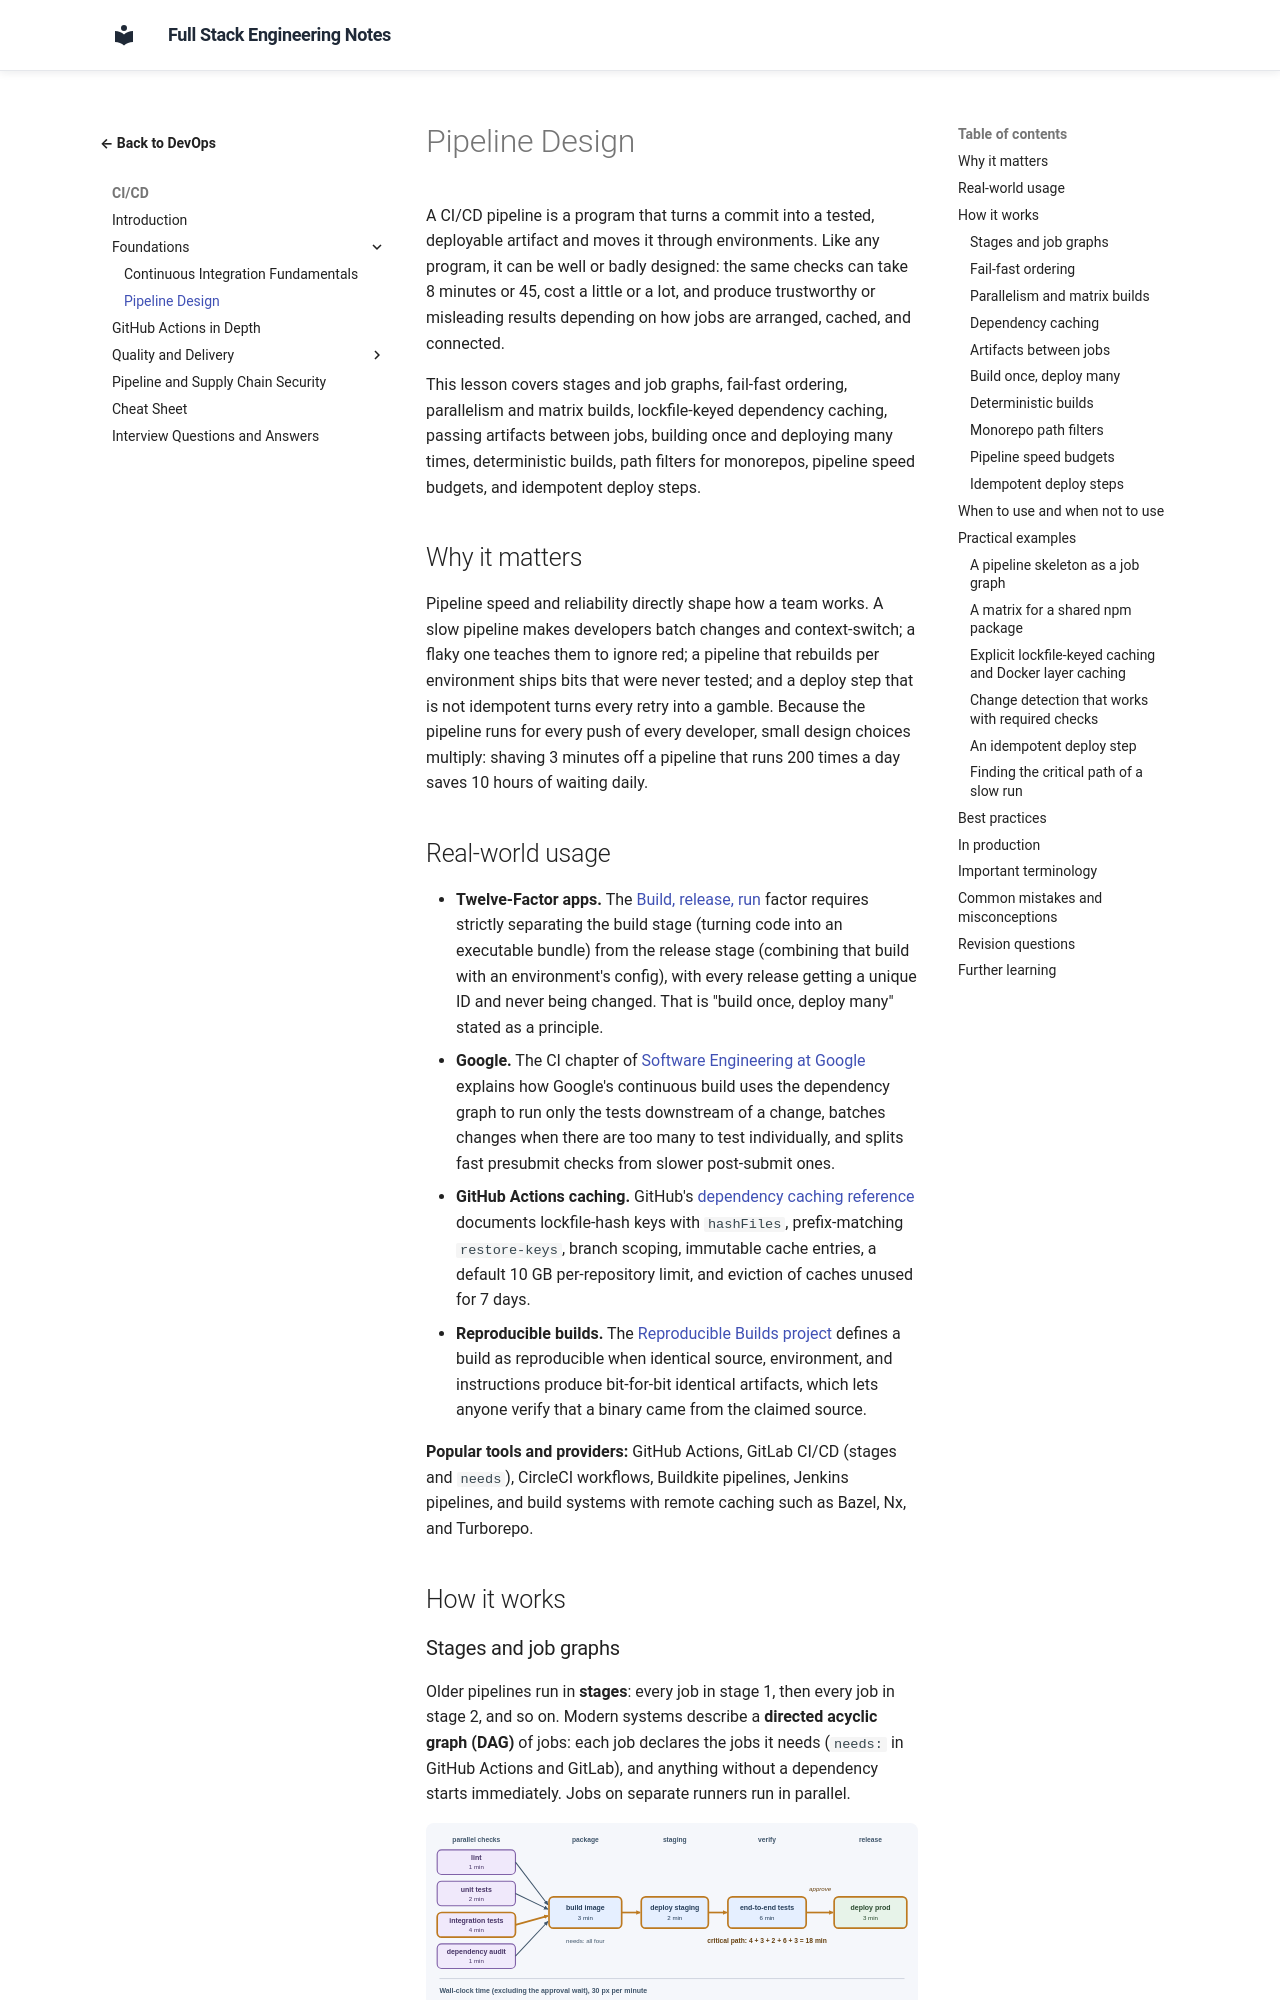

repository: murthy-satti/fullstack-notes · page: 08-devops-and-deployment/ci-cd/pipeline-design/index.html · generator: mkdocs

# Pipeline Design

A CI/CD pipeline is a program that turns a commit into a tested,
deployable artifact and moves it through environments. Like any program,
it can be well or badly designed: the same checks can take 8 minutes or
45, cost a little or a lot, and produce trustworthy or misleading
results depending on how jobs are arranged, cached, and connected.

This lesson covers stages and job graphs, fail-fast ordering, parallelism
and matrix builds, lockfile-keyed dependency caching, passing artifacts
between jobs, building once and deploying many times, deterministic
builds, path filters for monorepos, pipeline speed budgets, and
idempotent deploy steps.

## Why it matters

Pipeline speed and reliability directly shape how a team works. A slow
pipeline makes developers batch changes and context-switch; a flaky one
teaches them to ignore red; a pipeline that rebuilds per environment
ships bits that were never tested; and a deploy step that is not
idempotent turns every retry into a gamble. Because the pipeline runs for
every push of every developer, small design choices multiply: shaving 3
minutes off a pipeline that runs 200 times a day saves 10 hours of
waiting daily.

## Real-world usage

- **Twelve-Factor apps.** The
  [Build, release, run](https://12factor.net/build-release-run) factor
  requires strictly separating the build stage (turning code into an
  executable bundle) from the release stage (combining that build with an
  environment's config), with every release getting a unique ID and never
  being changed. That is "build once, deploy many" stated as a principle.
- **Google.** The CI chapter of
  [Software Engineering at Google](https://abseil.io/resources/swe-book/html/ch23.html)
  explains how Google's continuous build uses the dependency graph to run
  only the tests downstream of a change, batches changes when there are
  too many to test individually, and splits fast presubmit checks from
  slower post-submit ones.
- **GitHub Actions caching.** GitHub's
  [dependency caching reference](https://docs.github.com/en/actions/reference/workflows-and-actions/dependency-caching)
  documents lockfile-hash keys with `hashFiles`, prefix-matching
  `restore-keys`, branch scoping, immutable cache entries, a default
  10 GB per-repository limit, and eviction of caches unused for 7 days.
- **Reproducible builds.** The
  [Reproducible Builds project](https://reproducible-builds.org/docs/definition/)
  defines a build as reproducible when identical source, environment, and
  instructions produce bit-for-bit identical artifacts, which lets anyone
  verify that a binary came from the claimed source.

**Popular tools and providers:** GitHub Actions, GitLab CI/CD (stages and
`needs`), CircleCI workflows, Buildkite pipelines, Jenkins pipelines, and
build systems with remote caching such as Bazel, Nx, and Turborepo.

## How it works
